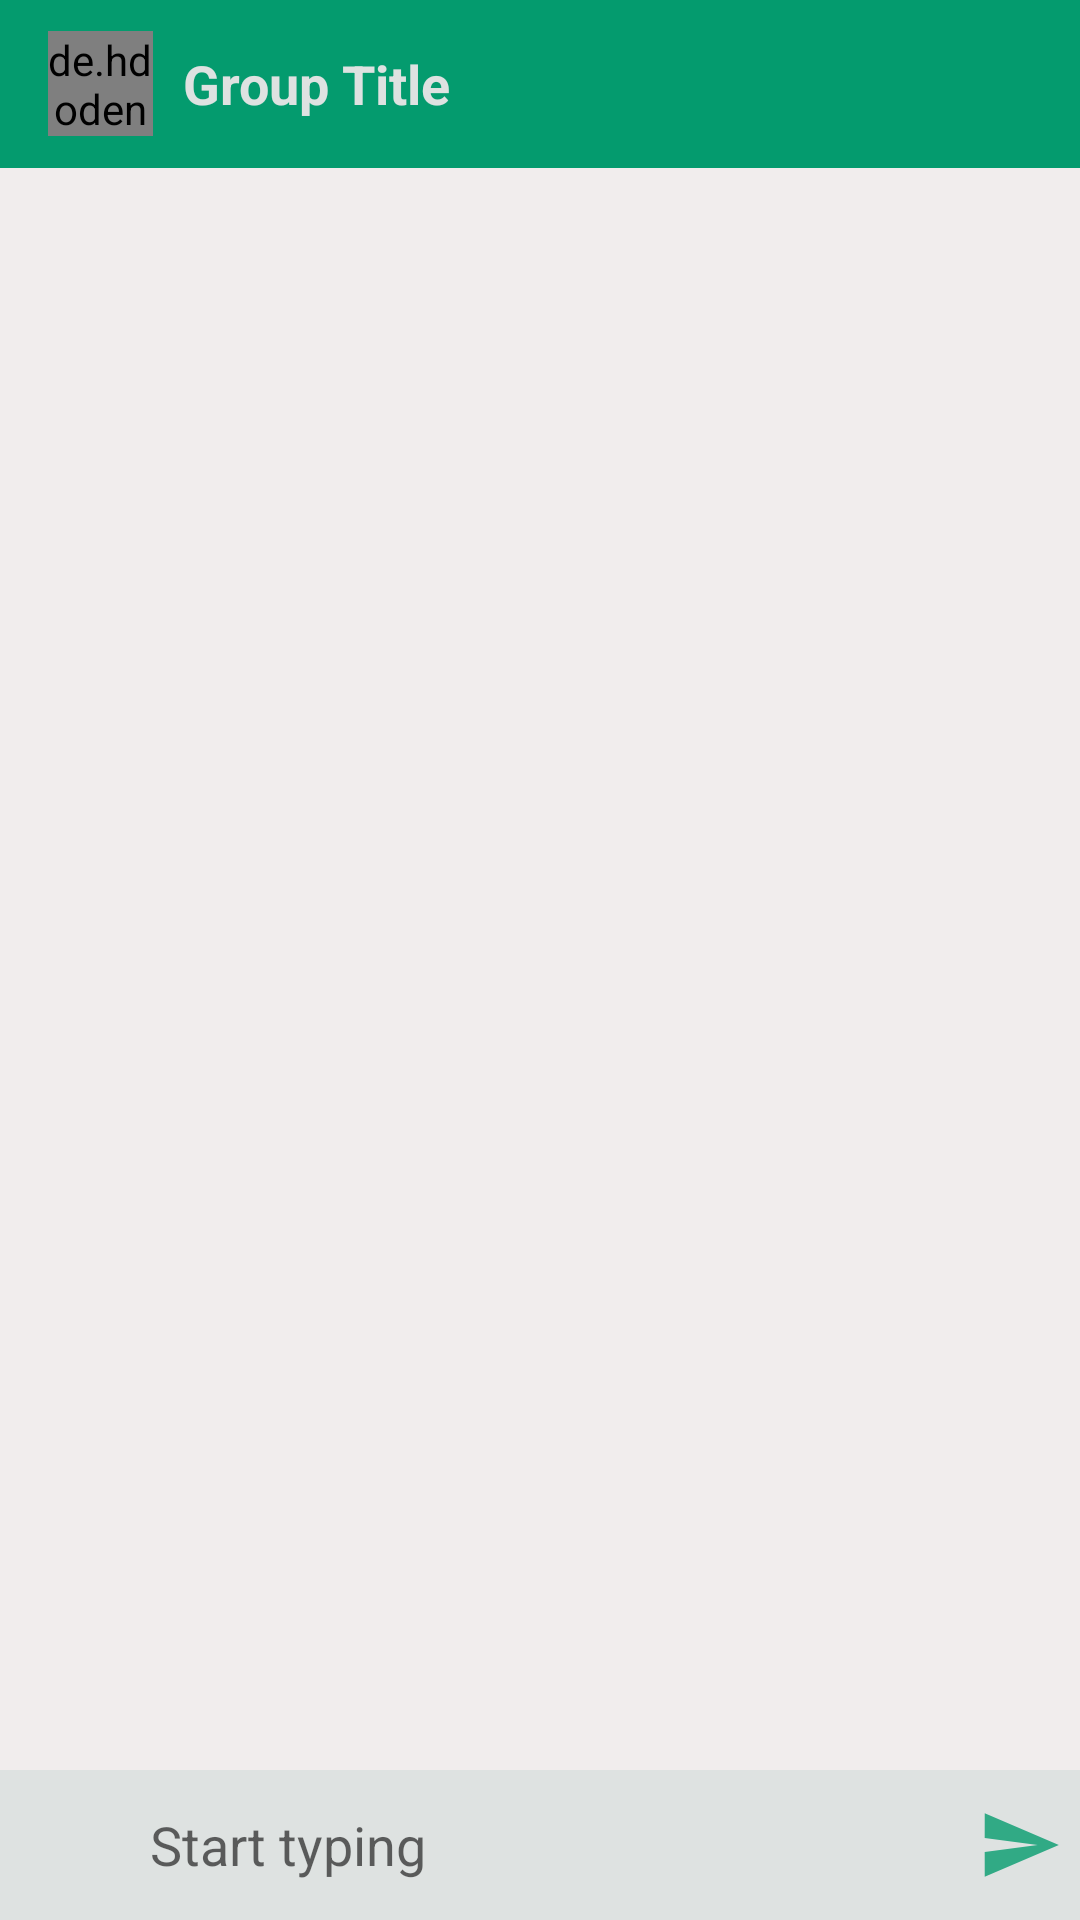

Produce the Android XML layout that renders to this screen, including the resource entries it uses.
<!-- AndroidManifest.xml: activity theme AppThemeNo -->
<!-- res/layout/activity_group_chat.xml -->
<?xml version="1.0" encoding="utf-8"?>
<RelativeLayout xmlns:android="http://schemas.android.com/apk/res/android"
    xmlns:app="http://schemas.android.com/apk/res-auto"
    xmlns:tools="http://schemas.android.com/tools"
    android:layout_width="match_parent"
    android:layout_height="match_parent"
    android:background="#F1EDED"
    tools:context=".GroupChatActivity">

    <androidx.appcompat.widget.Toolbar
        android:id="@+id/toolbar"
        android:layout_width="match_parent"
        android:layout_height="?actionBarSize"
        android:background="@color/green"
        android:theme="@style/ThemeOverlay.AppCompat.Dark.ActionBar">

        <RelativeLayout
            android:layout_width="match_parent"
            android:layout_height="wrap_content">

            <de.hdodenhof.circleimageview.CircleImageView
                android:id="@+id/groupIconIv"
                android:layout_width="35dp"
                android:layout_height="35dp"
                android:layout_centerVertical="true"
                android:src="@drawable/ic_group" />

            <TextView
                android:id="@+id/groupTitleTv"
                android:layout_width="wrap_content"
                android:layout_height="wrap_content"
                android:layout_centerVertical="true"
                android:layout_marginStart="10dp"
                android:layout_toEndOf="@id/groupIconIv"
                android:text="Group Title"
                android:textColor="@color/white"
                android:textSize="18sp"
                android:textStyle="bold" />
        </RelativeLayout>

    </androidx.appcompat.widget.Toolbar>

    <androidx.recyclerview.widget.RecyclerView
        android:id="@+id/chatRv"
        android:layout_width="match_parent"
        android:layout_height="match_parent"
        android:layout_below="@id/toolbar"
        app:stackFromEnd="true"
        android:layout_above="@id/chatLayout"
        tools:listitem="@layout/row_groupchat_left"
        app:layoutManager="androidx.recyclerview.widget.LinearLayoutManager"/>
    <LinearLayout
        android:id="@+id/chatLayout"
        android:layout_width="match_parent"
        android:layout_height="wrap_content"
        android:layout_alignParentBottom="true"
        android:background="@color/white"
        android:gravity="center"
        android:orientation="horizontal">

        <ImageButton
            android:id="@+id/attachBtn"
            android:layout_width="50dp"
            android:layout_height="50dp"
            android:background="@null"
            android:src="@drawable/ic_attach_black" />

        <EditText
            android:id="@+id/messageEt"
            android:layout_width="wrap_content"
            android:layout_height="wrap_content"
            android:layout_weight="1"
            android:background="@null"
            android:hint="Start typing"
            android:inputType="textCapSentences|textMultiLine" />

        <ImageButton
            android:id="@+id/sendBtn"
            android:layout_width="40dp"
            android:layout_height="40dp"
            android:background="@null"
            android:src="@drawable/ic_send" />

    </LinearLayout>

</RelativeLayout>
<!-- res/layout/row_groupchat_left.xml (included above) -->
<?xml version="1.0" encoding="utf-8"?>
<LinearLayout xmlns:android="http://schemas.android.com/apk/res/android"
    android:layout_width="match_parent"
    android:layout_height="wrap_content"
    android:layout_marginTop="10dp"
    android:layout_marginEnd="100dp"
    android:orientation="vertical"
    android:background="@drawable/bg_receiver"
    android:padding="10dp">

    <TextView
        android:id="@+id/nameTv"
        android:layout_width="wrap_content"
        android:layout_height="wrap_content"
        android:layout_marginStart="5dp"
        android:text="Name"
        android:textColor="@color/black"
        android:textStyle="bold" />

    <TextView
        android:id="@+id/messageTv"
        android:layout_width="wrap_content"
        android:layout_height="wrap_content"
        android:layout_below="@id/nameTv"
        android:layout_marginStart="5dp"
        android:layout_marginTop="5dp"
        android:layout_marginBottom="5dp"
        android:text="The message"
        android:textColor="@color/black" />



    <TextView
        android:id="@+id/timeTv"
        android:layout_width="wrap_content"
        android:layout_height="wrap_content"
        android:layout_below="@+id/messageTv"
        android:layout_alignParentEnd="true"
        android:layout_marginEnd="5dp"
        android:text="Time"
        android:textSize="12sp" />

</LinearLayout>
<!-- resources referenced by this layout -->
<resources>
  <color name="black">#313131</color>
  <color name="green">#049b6e</color>
  <color name="white">#dee2e1</color>
  <!-- drawable ic_send (drawable-anydpi) -->
  <vector xmlns:android="http://schemas.android.com/apk/res/android"
      android:width="48dp"
      android:height="48dp"
      android:viewportWidth="24"
      android:viewportHeight="24"
      android:tint="@color/green"
      android:alpha="0.8"
      android:autoMirrored="true">
    <group android:scaleX="0.5882353"
        android:scaleY="0.5882353"
        android:translateX="4.9411764"
        android:translateY="4.9411764">
      <path
          android:fillColor="@android:color/white"
          android:pathData="M2.01,21L23,12 2.01,3 2,10l15,2 -15,2z"/>
    </group>
  </vector>
  <style name="AppThemeNo" parent="Theme.AppCompat.Light.NoActionBar">
          <item name="colorPrimary">@color/design_default_color_on_primary</item>
          <item name="colorPrimaryDark">@color/design_default_color_primary_dark</item>
          <item name="colorOnPrimary">@color/white</item>
      </style>
</resources>
